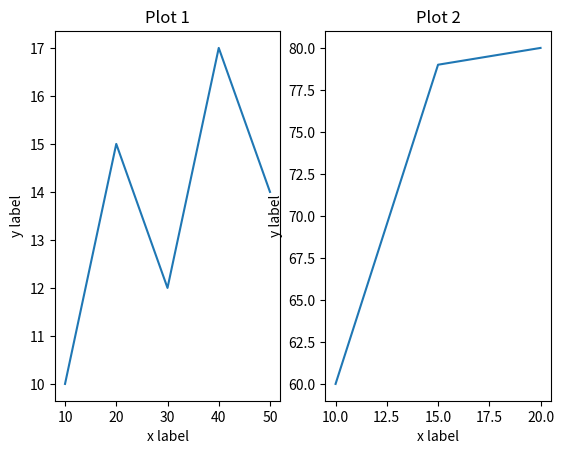

Write Python code to recreate this figure.
import matplotlib.pyplot as plt
import numpy as np

# plot 1
a = np.array([10, 20, 30, 40, 50])
b = np.array([10, 15, 12, 17, 14])

plt.subplot(1, 2, 1)
plt.plot(a, b)
plt.title('Plot 1')
plt.xlabel('x label')
plt.ylabel('y label')

# plot 2
c = np.array([10, 15, 20])
d = np.array([60, 79, 80])

plt.subplot(1, 2, 2)
plt.plot(c, d)
plt.title('Plot 2')
plt.xlabel('x label')
plt.ylabel('y label')

# show
plt.show()
